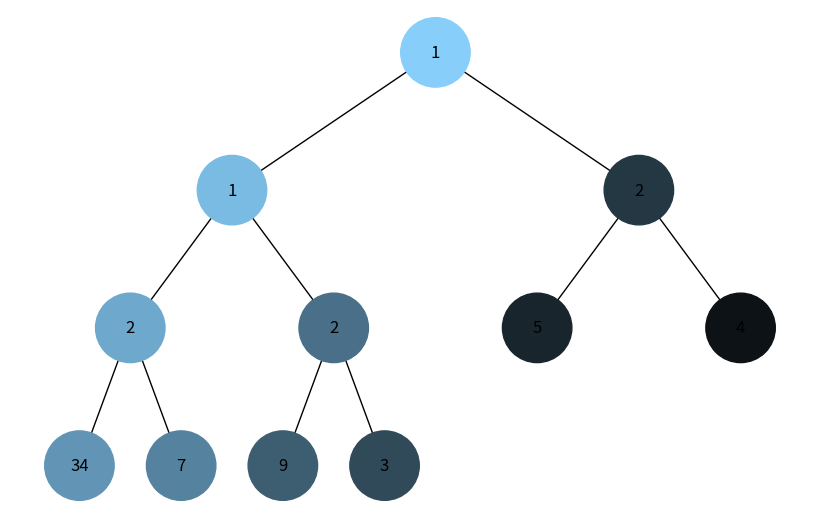
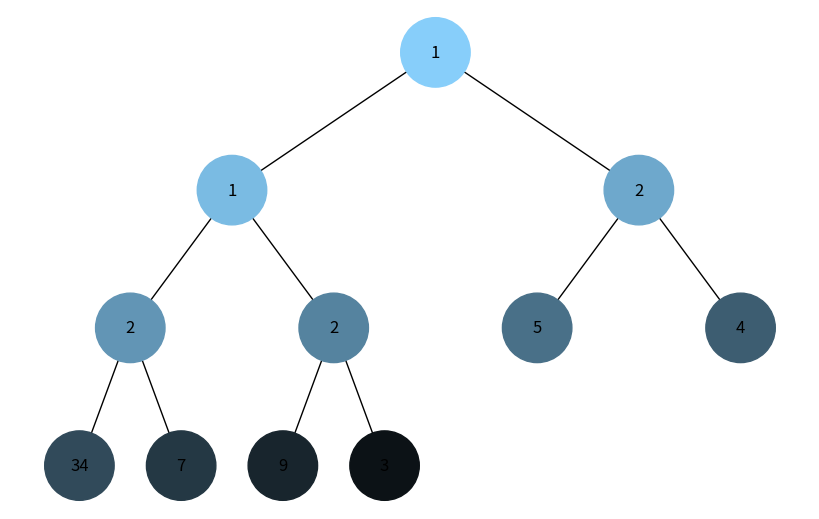

Reproduce these figures in Python, in order.

import uuid
import networkx as nx
import matplotlib.pyplot as plt
import heapq

from collections import deque


class Node:
    def __init__(self, key, color="skyblue"):
        self.left = None
        self.right = None
        self.val = key
        self.color = color
        self.id = str(uuid.uuid4())


def add_edges(graph, node, pos, x=0, y=0, layer=1):
    if node is not None:
        graph.add_node(node.id, color=node.color, label=node.val)
        if node.left:
            graph.add_edge(node.id, node.left.id)
            l = x - 1 / 2 ** layer
            pos[node.left.id] = (l, y - 1)
            add_edges(graph, node.left, pos, x=l, y=y - 1, layer=layer + 1)
        if node.right:
            graph.add_edge(node.id, node.right.id)
            r = x + 1 / 2 ** layer
            pos[node.right.id] = (r, y - 1)
            add_edges(graph, node.right, pos, x=r, y=y - 1, layer=layer + 1)
    return graph


def draw_tree(tree_root, colors):
    tree = nx.DiGraph()
    pos = {tree_root.id: (0, 0)}
    tree = add_edges(tree, tree_root, pos)

    node_colors = [colors.get(node, 'skyblue') for node in tree.nodes()]
    labels = {node[0]: node[1]['label'] for node in tree.nodes(data=True)}

    plt.figure(figsize=(8, 5))
    nx.draw(tree, pos=pos, labels=labels, arrows=False, node_size=2500, node_color=node_colors)
    plt.show()


def build_heap_tree(heap, index=0):
    if index >= len(heap):
        return None

    node = Node(heap[index])
    node.left = build_heap_tree(heap, index * 2 + 1)
    node.right = build_heap_tree(heap, index * 2 + 2)

    return node


def generate_color(step, total_steps):
    base_color = [135, 206, 250]

    darken_factor = step / total_steps
    new_color = [int(c * (1 - darken_factor)) for c in base_color]

    return f'#{new_color[0]:02x}{new_color[1]:02x}{new_color[2]:02x}'


def dfs_visualize(root, total_steps):
    visited = set()
    stack = [root]
    colors = {}
    step = 0

    while stack:
        node = stack.pop()
        if node and node.id not in visited:
            visited.add(node.id)
            colors[node.id] = generate_color(step, total_steps)
            step += 1
            stack.append(node.right)
            stack.append(node.left)

    return colors


def bfs_visualize(root, total_steps=1):
    visited, queue = set(), deque([root])
    colors = {}
    step = 0

    while queue:
        node = queue.popleft()
        if node and node.id not in visited:
            visited.add(node.id)
            colors[node.id] = generate_color(step, total_steps)
            step += 1
            queue.append(node.left)
            queue.append(node.right)

    return colors


def count_nodes(node):
    if node is None:
        return 0
    return 1 + count_nodes(node.left) + count_nodes(node.right)


if __name__ == '__main__':
    heap_list = [1, 3, 5, 7, 9, 2, 4, 34, 2, 1, 2]
    heapq.heapify(heap_list)

    heap_tree_root = build_heap_tree(heap_list)

    total_steps = count_nodes(heap_tree_root)

    dfs_colors = dfs_visualize(heap_tree_root, total_steps)
    draw_tree(heap_tree_root, dfs_colors)

    bfs_colors = bfs_visualize(heap_tree_root, total_steps)
    draw_tree(heap_tree_root, bfs_colors)
